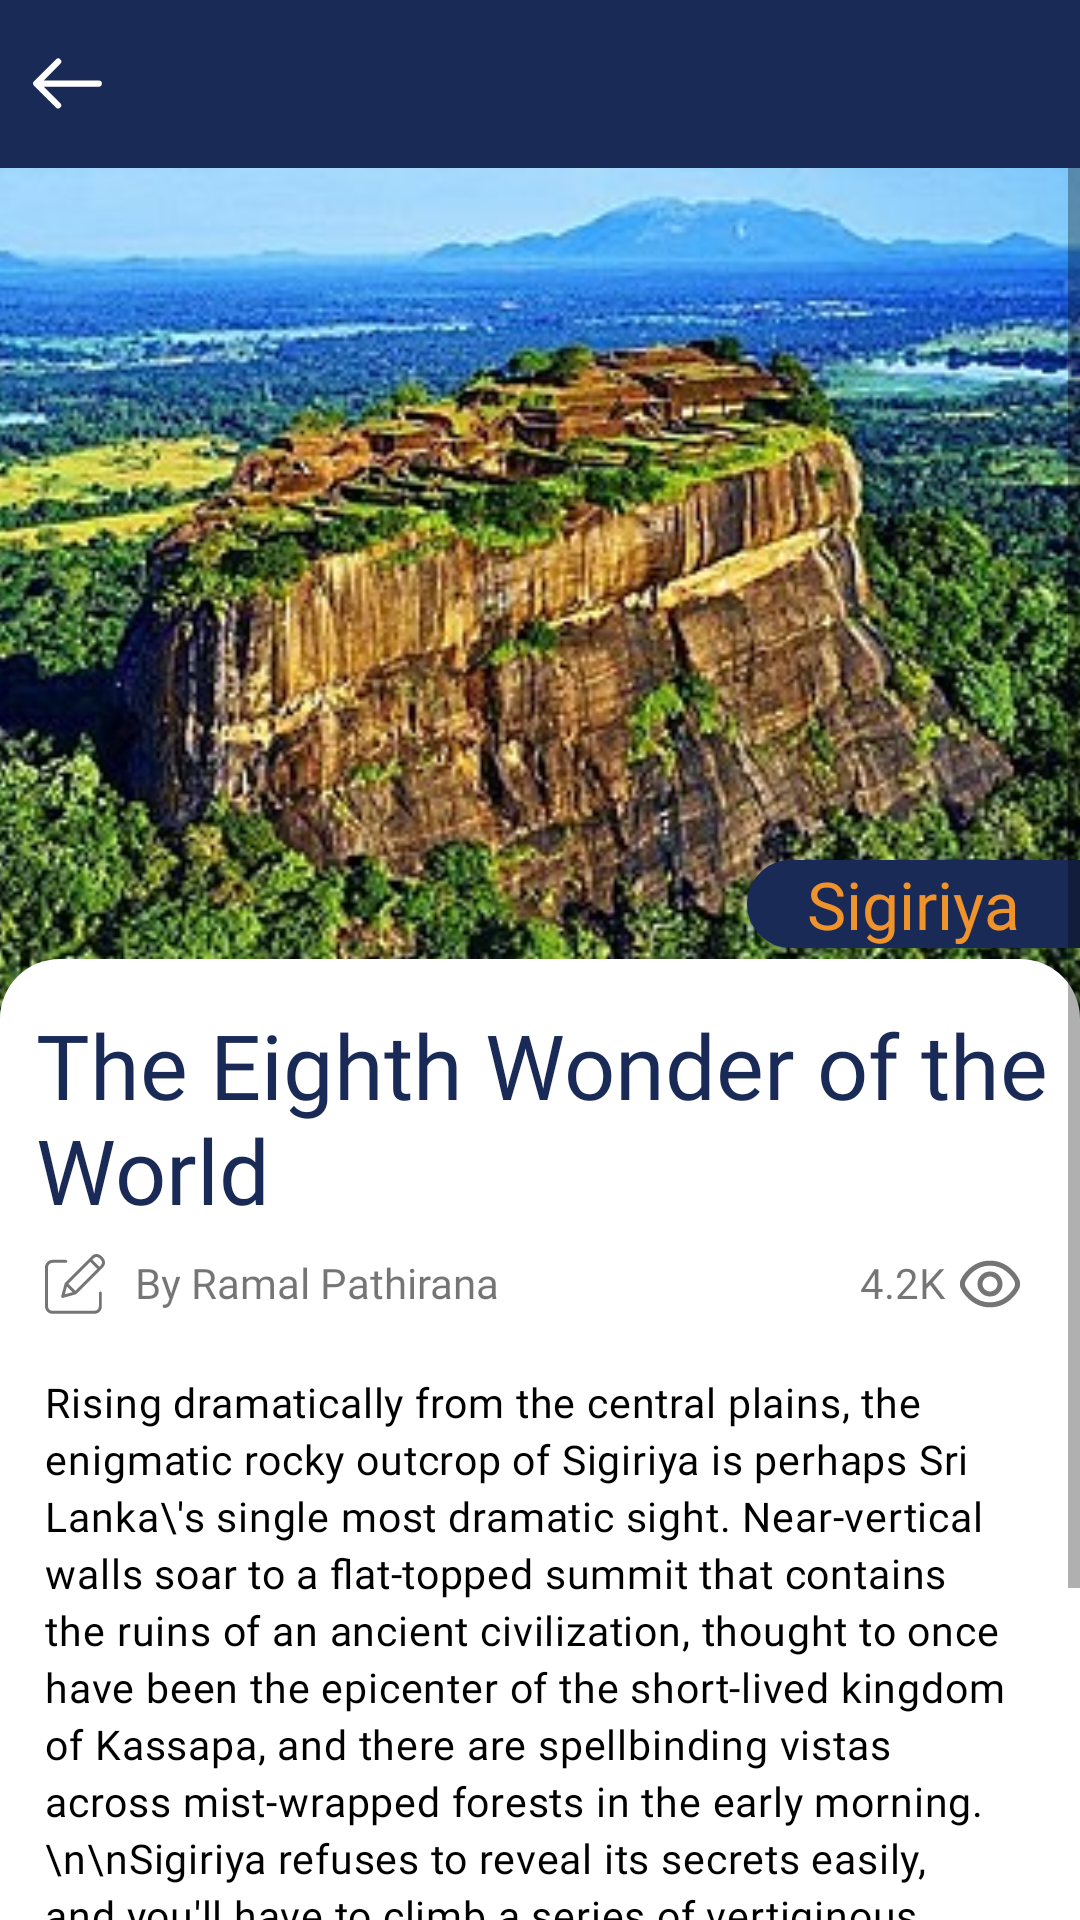

Write the Android layout XML for this screen, with the resource values it uses.
<!-- AndroidManifest.xml: application theme Theme.MadMiniProject -->
<!-- res/layout/activity_explore_view_post.xml -->
<?xml version="1.0" encoding="utf-8"?>
<androidx.constraintlayout.widget.ConstraintLayout xmlns:android="http://schemas.android.com/apk/res/android"
    xmlns:app="http://schemas.android.com/apk/res-auto"
    xmlns:tools="http://schemas.android.com/tools"
    android:layout_width="match_parent"
    android:layout_height="match_parent"
    tools:context=".ExploreViewPostActivity">


        <LinearLayout
            android:layout_width="match_parent"
            android:layout_height="match_parent"
            android:orientation="vertical"
            app:layout_constraintBottom_toBottomOf="parent"
            app:layout_constraintEnd_toEndOf="parent"
            app:layout_constraintStart_toStartOf="parent"
            app:layout_constraintTop_toTopOf="parent">

                <LinearLayout
                    android:id="@+id/explorePostTopbar"
                    android:layout_width="match_parent"
                    android:layout_height="?attr/actionBarSize"
                    android:background="@color/primary"
                    android:gravity="center_vertical"
                    android:padding="10dp"
                    app:layout_constraintStart_toStartOf="parent"
                    app:layout_constraintTop_toTopOf="parent">

                        <ImageView
                            android:id="@+id/explore_back"
                            android:layout_width="25dp"
                            android:layout_height="25dp"
                            android:src="@drawable/back"
                            app:tint="@color/background" />

                        <View
                            android:layout_width="0dp"
                            android:layout_height="0dp"
                            android:layout_weight="1" />

                        <ImageView
                            android:id="@+id/explore_like"
                            android:layout_width="25dp"
                            android:layout_height="25dp"
                            android:src="@drawable/like"
                            app:tint="@color/background" />

                </LinearLayout>

                <ScrollView
                    android:layout_width="match_parent"
                    android:layout_height="wrap_content">

                <LinearLayout
                    android:layout_width="match_parent"
                    android:layout_height="wrap_content"
                    android:orientation="vertical"
                    app:layout_constraintBottom_toBottomOf="parent"
                    app:layout_constraintEnd_toEndOf="parent"
                    app:layout_constraintStart_toStartOf="parent">

                        <FrameLayout
                            android:layout_width="match_parent"
                            android:layout_height="wrap_content"
                            android:layout_marginBottom="-12dp">

                                <RelativeLayout
                                    android:layout_width="match_parent"
                                    android:layout_height="wrap_content">

                                <com.google.android.material.imageview.ShapeableImageView
                                    android:id="@+id/exploreImage"
                                    android:layout_width="match_parent"
                                    android:layout_height="300dp"
                                    android:scaleType="centerCrop"
                                    android:src="@drawable/sigiriya" />

       <LinearLayout
           android:layout_width="wrap_content"
           android:layout_height="wrap_content"
           android:layout_alignParentRight="true"
           android:layout_alignParentBottom="true"
           android:paddingBottom="40dp">
               <TextView
                   android:id="@+id/exploreLocation"
                   android:layout_width="wrap_content"
                   android:layout_height="wrap_content"
                   android:elevation="10dp"
                   android:paddingRight="20dp"
                   android:paddingLeft="20dp"
                   android:background="@drawable/explore_post_location"
                   android:text="Sigiriya"
                   android:fontFamily="@font/poppins_semibold"
                   android:textColor="@color/secondary"
                   android:textSize="@dimen/explore_view_post_location_size" />
       </LinearLayout>

                                </RelativeLayout>

                        </FrameLayout>



                        <LinearLayout
                            android:layout_width="match_parent"
                            android:layout_height="wrap_content"
                            android:layout_marginTop="-25dp"
                            android:elevation="5dp"
                                android:orientation="vertical">


                        <TextView
                            android:id="@+id/exploreTitle"
                            android:layout_width="match_parent"
                            android:layout_height="wrap_content"
                            android:background="@drawable/top_rounded_corners"
                            android:paddingLeft="12dp"
                            android:paddingTop="15dp"
                            android:paddingRight="10dp"
                            android:paddingBottom="8dp"
                            android:text="The Eighth Wonder of the World"
                            android:textColor="@color/primary"
                            android:fontFamily="@font/poppins_bold"
                            android:textSize="@dimen/explore_view_post_title_size" />

                        <LinearLayout
                            android:layout_width="match_parent"
                            android:layout_height="wrap_content"
                            android:orientation="horizontal">

                                <ImageView
                                    android:id="@+id/imageView"
                                    android:layout_width="20dp"
                                    android:layout_height="20dp"
                                    android:layout_marginStart="15dp"
                                    app:srcCompat="@drawable/writtenby"
                                    app:tint="@color/gray" />


                                <TextView
                                    android:id="@+id/exploreAuthor"
                                    android:layout_width="wrap_content"
                                    android:layout_height="wrap_content"
                                    android:layout_marginStart="10dp"
                                    android:text="By Ramal Pathirana"
                                    android:fontFamily="@font/poppins_medium"
                                    android:textSize="14sp" />

                                <View
                                    android:layout_width="0dp"
                                    android:layout_height="0dp"
                                    android:layout_weight="1" />

                                <TextView
                                    android:id="@+id/exploreViews"
                                    android:layout_width="wrap_content"
                                    android:layout_height="wrap_content"
                                    android:text="4.2K"
                                    android:fontFamily="@font/poppins_medium"
                                    android:textSize="14sp" />

                                <ImageView
                                    android:layout_width="20dp"
                                    android:layout_height="20dp"
                                    android:layout_marginStart="5dp"
                                    android:layout_marginEnd="20dp"
                                    android:src="@drawable/view"
                                    app:tint="@color/gray" />

                        </LinearLayout>

                                <TextView
                                    android:id="@+id/exploreDes"
                                    android:layout_width="match_parent"
                                    android:layout_height="wrap_content"
                                    android:layout_marginTop="5dp"
                                    android:lineSpacingExtra="3dp"
                                    android:padding="15dp"
                                    android:letterSpacing="0.02"
                                    android:fontFamily="@font/poppins_regular"
                                    android:text="Rising dramatically from the central plains, the enigmatic rocky outcrop of Sigiriya is perhaps Sri Lanka\'s single most dramatic sight. Near-vertical walls soar to a flat-topped summit that contains the ruins of an ancient civilization, thought to once have been the epicenter of the short-lived kingdom of Kassapa, and there are spellbinding vistas across mist-wrapped forests in the early morning.

                            \n\nSigiriya refuses to reveal its secrets easily, and you'll have to climb a series of vertiginous staircases attached to sheer walls to reach the top. On the way you'll pass a series of quite remarkable frescoes and a pair of colossal lion's paws carved into the bedrock. The surrounding landscape – lily-pad-covered moats, water gardens and cave shrines – only add to Sigiriya's rock-star appeal."
                                    android:textColor="@color/black"
                                    android:textSize="@dimen/explore_view_post_txt_size" />

                        </LinearLayout>

                </LinearLayout>

                </ScrollView>

        </LinearLayout>

</androidx.constraintlayout.widget.ConstraintLayout>
<!-- resources referenced by this layout -->
<resources>
  <color name="background">#FFFFFF</color>
  <color name="black">#FF000000</color>
  <color name="gray">#757575</color>
  <color name="primary">#192A56</color>
  <color name="secondary">#F0932B</color>
  <dimen name="explore_view_post_location_size">22sp</dimen>
  <dimen name="explore_view_post_title_size">30sp</dimen>
  <dimen name="explore_view_post_txt_size">13.5sp</dimen>
  <!-- drawable back (drawable) -->
  <vector xmlns:android="http://schemas.android.com/apk/res/android"
      android:width="512dp"
      android:height="512dp"
      android:viewportWidth="24"
      android:viewportHeight="24">
    <path
        android:pathData="M22,11H4.414l5.293,-5.293a1,1 0,1 0,-1.414 -1.414l-7,7a1,1 0,0 0,0 1.414l7,7a1,1 0,0 0,1.414 -1.414L4.414,13H22a1,1 0,0 0,0 -2z"
        android:fillColor="#000000"/>
  </vector>
  <!-- drawable explore_post_location (drawable) -->
  <?xml version="1.0" encoding="utf-8"?>
  <shape xmlns:android="http://schemas.android.com/apk/res/android" android:shape="rectangle">
  
      <solid android:color="@color/primary" />
      <corners android:topLeftRadius="15dp"
          android:bottomLeftRadius="15dp"/>
  </shape>
  <!-- drawable top_rounded_corners (drawable) -->
  <?xml version="1.0" encoding="utf-8"?>
  <shape xmlns:android="http://schemas.android.com/apk/res/android"
      android:shape="rectangle">
  
      <corners android:topLeftRadius="20dp"
          android:topRightRadius="20dp" />
      <solid android:color="@color/background"/>
  </shape>
  <!-- drawable view (drawable) -->
  <vector xmlns:android="http://schemas.android.com/apk/res/android"
      android:width="512dp"
      android:height="512dp"
      android:viewportWidth="24"
      android:viewportHeight="24">
    <path
        android:fillColor="#FF000000"
        android:pathData="M23.271,9.419C21.72,6.893 18.192,2.655 12,2.655S2.28,6.893 0.729,9.419a4.908,4.908 0,0 0,0 5.162C2.28,17.107 5.808,21.345 12,21.345s9.72,-4.238 11.271,-6.764A4.908,4.908 0,0 0,23.271 9.419ZM21.566,13.534C20.234,15.7 17.219,19.345 12,19.345S3.766,15.7 2.434,13.534a2.918,2.918 0,0 1,0 -3.068C3.766,8.3 6.781,4.655 12,4.655s8.234,3.641 9.566,5.811A2.918,2.918 0,0 1,21.566 13.534Z"/>
    <path
        android:fillColor="#FF000000"
        android:pathData="M12,7a5,5 0,1 0,5 5A5.006,5.006 0,0 0,12 7ZM12,15a3,3 0,1 1,3 -3A3,3 0,0 1,12 15Z"/>
  </vector>
  <style name="Theme.MadMiniProject" parent="Theme.MaterialComponents.DayNight.NoActionBar">
          
          <item name="colorPrimary">@color/primary</item>
          <item name="colorPrimaryVariant">@color/primaryVariant</item>
          <item name="colorOnPrimary">@color/white</item>
          
          <item name="colorSecondary">@color/secondary</item>
          <item name="colorSecondaryVariant">@color/secondaryVariant</item>
          <item name="colorOnSecondary">@color/black</item>
          
          <item name="android:statusBarColor">@color/primary</item>
          
  
      </style>
  <color name="primaryVariant">#154360</color>
  <color name="white">#FFFFFFFF</color>
  <color name="secondaryVariant">#FFC300</color>
</resources>
